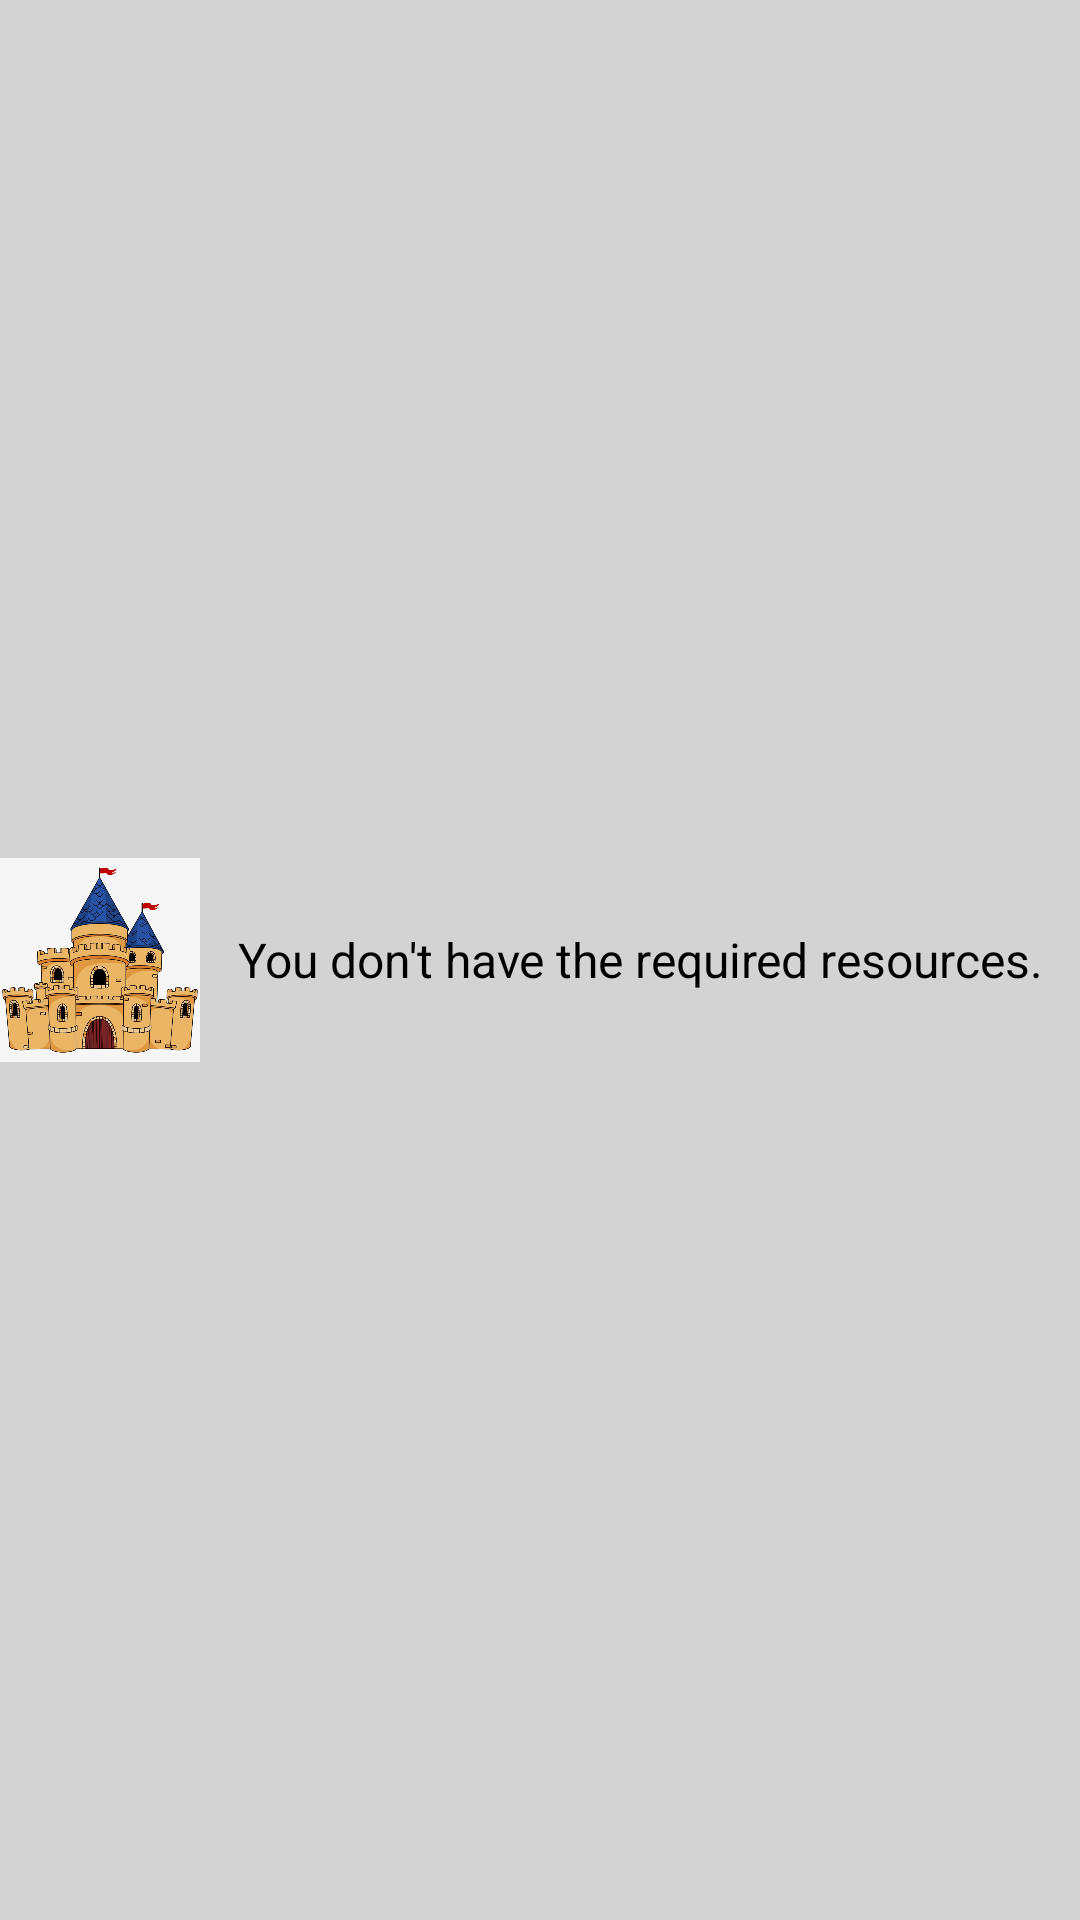

Write the Android layout XML for this screen, with the resource values it uses.
<!-- AndroidManifest.xml: application theme Theme.Test_Activity -->
<!-- res/layout/dialog.xml -->
<?xml version="1.0" encoding="utf-8"?>
<LinearLayout xmlns:android="http://schemas.android.com/apk/res/android"
    xmlns:app="http://schemas.android.com/apk/res-auto"
    android:layout_width="match_parent"
    android:layout_height="100dp"
    android:orientation="vertical">

    <LinearLayout
        android:layout_width="match_parent"
        android:layout_height="match_parent"
        android:background="#D3D3D3"
        android:orientation="horizontal">

        <ImageView
            android:id="@+id/imageViewDialog"
            android:layout_width="100dp"
            android:layout_height="match_parent"
            android:layout_weight="1"
            app:srcCompat="@drawable/castle" />

        <TextView
            android:id="@+id/textViewDemand"
            android:layout_width="match_parent"
            android:layout_height="match_parent"
            android:layout_weight="2"
            android:gravity="center_vertical"
            android:text="You don't have the required resources."
            android:textAlignment="center"
            android:textColor="#000000"
            android:textSize="16sp" />
    </LinearLayout>
</LinearLayout>
<!-- resources referenced by this layout -->
<resources>
  <!-- drawable castle: png bitmap (drawable, 258217 bytes) -->
  <style name="Theme.Test_Activity" parent="Theme.MaterialComponents.DayNight.NoActionBar">
          
          <item name="colorPrimary">@color/purple_500</item>
          <item name="colorPrimaryVariant">@color/purple_700</item>
          <item name="colorOnPrimary">@color/white</item>
          
          <item name="colorSecondary">@color/teal_200</item>
          <item name="colorSecondaryVariant">@color/teal_700</item>
          <item name="colorOnSecondary">@color/black</item>
          
          <item name="android:statusBarColor" tools:targetApi="l">?attr/colorPrimaryVariant</item>
          
      </style>
  <!-- not gathered from this repository: default colours our renderer supplied (Android Studio template values) -->
  <color name="purple_500">#FF6200EE</color>
  <color name="purple_700">#FF3700B3</color>
  <color name="teal_200">#FF03DAC5</color>
  <color name="teal_700">#FF018786</color>
  <color name="black">#FF000000</color>
  <color name="white">#FFFFFFFF</color>
</resources>
